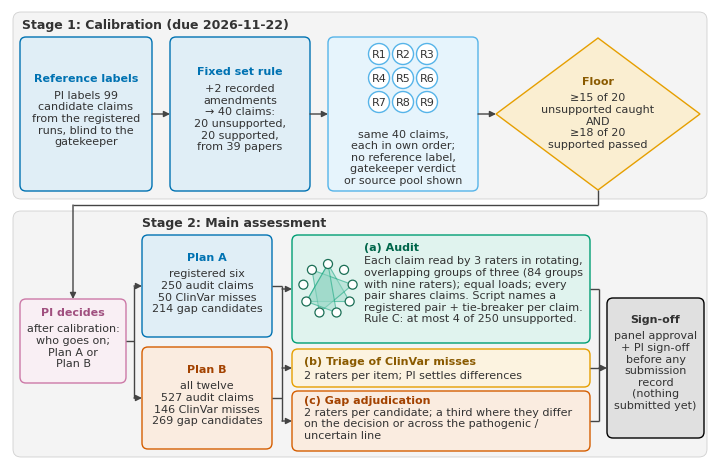

Recreate this plot in Python. (Note: this script raises an exception after producing the figure.)
"""fig_human_assessment: design diagram of the D-55 human assessment (experimental_log.md §4).

Design only: no results, no rater identities. Every number is copied from the log
(§4, §4.1, §4.2, §4.3, §7). Coordinates are in inches on a 7 x 4.5 in canvas.
"""
import math
import os

import matplotlib

matplotlib.use("Agg")
import matplotlib.pyplot as plt
from matplotlib.patches import FancyBboxPatch, Polygon, Circle, FancyArrowPatch

W, H = 7.0, 4.5
FS = 8          # body text, pt
FS_HEAD = 9     # band titles
LS = 1.2        # line spacing
LINE = FS * LS / 72.0
DARK = "#333333"
ARROW = "#444444"

C = {
    "blue": "#0072B2", "sky": "#56B4E9", "orange": "#E69F00", "purple": "#CC79A7",
    "verm": "#D55E00", "green": "#009E73", "black": "#000000",
}
TITLE_COL = {"#0072B2": "#0072B2", "#E69F00": "#8a5a00", "#CC79A7": "#a0507f",
             "#D55E00": "#a34200", "#009E73": "#00664a", "#000000": DARK}


def tint(hex_color, f):
    """Mix a colour with white (f = share of white)."""
    h = hex_color.lstrip("#")
    r, g, b = (int(h[i:i + 2], 16) for i in (0, 2, 4))
    r, g, b = (round(v + (255 - v) * f) for v in (r, g, b))
    return f"#{r:02x}{g:02x}{b:02x}"


plt.rcParams.update({"font.family": "sans-serif", "font.sans-serif": ["DejaVu Sans"],
                     "font.size": FS})
fig = plt.figure(figsize=(W, H), facecolor="white")
ax = fig.add_axes([0, 0, 1, 1])
ax.set_xlim(0, W)
ax.set_ylim(0, H)
ax.axis("off")

CHECKS = []  # (text artist, (x0, y0, x1, y1)) for the overflow check


def box(x0, y0, x1, y1, edge, fill_f=0.88, lw=1.0, pad=0.04, z=2):
    ax.add_patch(FancyBboxPatch((x0 + pad, y0 + pad), x1 - x0 - 2 * pad, y1 - y0 - 2 * pad,
                                boxstyle=f"round,pad={pad},rounding_size=0.06",
                                fc=tint(edge, fill_f), ec=edge, lw=lw, zorder=z))


def txt(x, y, s, size=FS, weight="normal", ha="center", va="center", color=DARK, z=5,
        within=None):
    t = ax.text(x, y, s, fontsize=size, fontweight=weight, ha=ha, va=va, color=color,
                zorder=z, linespacing=LS)
    if within is not None:
        CHECKS.append((t, within))
    return t


def titled(x0, y0, x1, y1, title, body, edge, gap=0.05):
    """Box with a bold title line and body text, block centred vertically."""
    box(x0, y0, x1, y1, edge)
    n_body = body.count("\n") + 1
    block = LINE * (n_body + 1) + gap
    top = (y0 + y1) / 2 + block / 2
    xm = (x0 + x1) / 2
    inner = (x0 + 0.06, y0 + 0.05, x1 - 0.06, y1 - 0.05)
    txt(xm, top - LINE / 2, title, weight="bold", color=TITLE_COL[edge], within=inner)
    txt(xm, top - LINE - gap, body, va="top", within=inner)


def arrow(p0, p1, color=ARROW, lw=1.0, z=3):
    ax.add_patch(FancyArrowPatch(p0, p1, arrowstyle="-|>", mutation_scale=9, color=color,
                                 lw=lw, shrinkA=0, shrinkB=0, zorder=z))


def line(xs, ys, color=ARROW, lw=1.0, z=3):
    ax.plot(xs, ys, color=color, lw=lw, zorder=z, solid_capstyle="butt")


# ---------------------------------------------------------------- stage bands
S1 = (2.60, 4.47)
S2 = (0.02, 2.48)
for (y0, y1) in (S1, S2):
    ax.add_patch(FancyBboxPatch((0.03, y0), W - 0.06, y1 - y0,
                                boxstyle="round,pad=0,rounding_size=0.08",
                                fc="#F4F4F4", ec="#D0D0D0", lw=0.6, zorder=0))
txt(0.12, S1[1] - 0.12, "Stage 1: Calibration (due 2026-11-22)", size=FS_HEAD,
    weight="bold", ha="left")
txt(1.32, S2[1] - 0.12, "Stage 2: Main assessment", size=FS_HEAD, weight="bold", ha="left")

# ---------------------------------------------------------------- stage 1
y0s, y1s = 2.68, 4.22
ym1 = (y0s + y1s) / 2

titled(0.10, y0s, 1.42, y1s, "Reference labels",
       "PI labels 99\ncandidate claims\nfrom the registered\nruns, blind to the\ngatekeeper",
       C["blue"])

titled(1.60, y0s, 3.00, y1s, "Fixed set rule",
       "+2 recorded\namendments\n→ 40 claims:\n20 unsupported,\n20 supported,\nfrom 39 papers",
       C["blue"])

# nine identical rater icons R1..R9
rx0, rx1 = 3.18, 4.68
box(rx0, y0s, rx1, y1s, C["sky"], fill_f=0.85)
rxm = (rx0 + rx1) / 2
r, sp = 0.105, 0.24
gy_top = y1s - 0.17
for i in range(9):
    cx = rxm + (i % 3 - 1) * sp
    cy = gy_top - (i // 3) * sp
    ax.add_patch(Circle((cx, cy), r, fc="white", ec=C["sky"], lw=1.0, zorder=4))
    txt(cx, cy, f"R{i + 1}", size=FS, z=6)
txt(rxm, y0s + 0.06, "same 40 claims,\neach in own order;\nno reference label,\n"
    "gatekeeper verdict\nor source pool shown", va="bottom",
    within=(rx0 + 0.05, y0s + 0.04, rx1 - 0.05, gy_top - 2 * sp - r - 0.02))

# floor diamond
dx, dy, hw, hh = 5.88, ym1, 1.02, 0.76
ax.add_patch(Polygon([(dx - hw, dy), (dx, dy + hh), (dx + hw, dy), (dx, dy - hh)],
                     closed=True, fc=tint(C["orange"], 0.82), ec=C["orange"], lw=1.0, zorder=2))
txt(dx, dy + 2.5 * LINE, "Floor", weight="bold", color=TITLE_COL[C["orange"]])
txt(dx, dy - 0.5 * LINE,
    "≥15 of 20\nunsupported caught\nAND\n≥18 of 20\nsupported passed", va="center")

for xa, xb in [(1.42, 1.60), (3.00, 3.18), (4.68, dx - hw)]:
    arrow((xa, ym1), (xb, ym1))

# ---------------------------------------------------------------- connector to stage 2
dec = (0.10, 0.76, 1.16, 1.60)
xm_dec = (dec[0] + dec[2]) / 2
yc = (S1[0] + S2[1]) / 2
line([dx, dx], [dy - hh, yc])
line([dx, xm_dec], [yc, yc])
arrow((xm_dec, yc), (xm_dec, dec[3]))

# ---------------------------------------------------------------- stage 2
titled(*dec, "PI decides", "after calibration:\nwho goes on;\nPlan A or\nPlan B", C["purple"])

pa = (1.32, 1.22, 2.62, 2.24)
pb = (1.32, 0.10, 2.62, 1.12)
titled(*pa, "Plan A",
       "registered six\n250 audit claims\n50 ClinVar misses\n214 gap candidates", C["blue"])
titled(*pb, "Plan B",
       "all twelve\n527 audit claims\n146 ClinVar misses\n269 gap candidates", C["verm"])

ym_a = (pa[1] + pa[3]) / 2
ym_b = (pb[1] + pb[3]) / 2
ym_dec = (dec[1] + dec[3]) / 2
xj = 1.24
line([dec[2], xj], [ym_dec, ym_dec])
line([xj, xj], [ym_b, ym_a])
arrow((xj, ym_a), (pa[0], ym_a))
arrow((xj, ym_b), (pb[0], ym_b))

# three tracks
tx0, tx1 = 2.82, 5.80
lanes = {"audit": (1.16, 2.24), "triage": (0.72, 1.10), "adj": (0.08, 0.68)}
mids = {k: (v[0] + v[1]) / 2 for k, v in lanes.items()}
xc = 2.72
line([pa[2], xc], [ym_a, ym_a])
line([pb[2], xc], [ym_b, ym_b])
line([xc, xc], [min(ym_b, *mids.values()), max(ym_a, *mids.values())])
for m in mids.values():
    arrow((xc, m), (tx0, m))

# (a) audit lane: ring of nine raters, three overlapping groups of three
a0, a1 = lanes["audit"]
box(tx0, a0, tx1, a1, C["green"])
rc = (tx0 + 0.36, (a0 + a1) / 2)
rr = 0.25
pts = [(rc[0] + rr * math.sin(2 * math.pi * i / 9), rc[1] + rr * math.cos(2 * math.pi * i / 9))
       for i in range(9)]
for tri in [(0, 3, 6), (2, 5, 8), (4, 6, 0)]:
    ax.add_patch(Polygon([pts[i] for i in tri], closed=True, fc=tint(C["green"], 0.6),
                         ec=C["green"], lw=0.8, alpha=0.5, zorder=3))
for (px, py) in pts:
    ax.add_patch(Circle((px, py), 0.045, fc="white", ec="#1b6e55", lw=0.9, zorder=4))
lane_in = (tx0 + 0.70, a0 + 0.05, tx1 - 0.05, a1 - 0.05)
tx_a = tx0 + 0.72
txt(tx_a, a1 - 0.07, "(a) Audit", weight="bold", ha="left", va="top",
    color=TITLE_COL[C["green"]], within=lane_in)
txt(tx_a, a1 - 0.07 - LINE,
    "Each claim read by 3 raters in rotating,\n"
    "overlapping groups of three (84 groups\n"
    "with nine raters); equal loads; every\n"
    "pair shares claims. Script names a\n"
    "registered pair + tie-breaker per claim.\n"
    "Rule C: at most 4 of 250 unsupported.",
    ha="left", va="top", within=lane_in)

# (b) triage
t0, t1 = lanes["triage"]
box(tx0, t0, tx1, t1, C["orange"])
txt(tx0 + 0.12, (t0 + t1) / 2 + LINE / 2, "(b) Triage of ClinVar misses", weight="bold",
    ha="left", color=TITLE_COL[C["orange"]], within=(tx0, t0, tx1 - 0.05, t1))
txt(tx0 + 0.12, (t0 + t1) / 2 - LINE / 2, "2 raters per item; PI settles differences",
    ha="left", within=(tx0, t0, tx1 - 0.05, t1))

# (c) gap adjudication
g0, g1 = lanes["adj"]
box(tx0, g0, tx1, g1, C["verm"])
g_top = (g0 + g1) / 2 + 2 * LINE + 0.01
txt(tx0 + 0.12, g_top - LINE / 2, "(c) Gap adjudication", weight="bold", ha="left",
    color=TITLE_COL[C["verm"]], within=(tx0, g0, tx1 - 0.05, g1))
txt(tx0 + 0.12, g_top - LINE,
    "2 raters per candidate; a third where they differ\non the decision or across the "
    "pathogenic /\nuncertain line", ha="left", va="top",
    within=(tx0, g0 + 0.03, tx1 - 0.05, g1))

# collector to sign-off
xs = 5.89
fx0, fx1 = 5.97, 6.94
for m in mids.values():
    line([tx1, xs], [m, m])
line([xs, xs], [min(mids.values()), max(mids.values())])
f_mid = mids["triage"]
arrow((xs, f_mid), (fx0, f_mid))
titled(fx0, f_mid - 0.70, fx1, f_mid + 0.70, "Sign-off",
       "panel approval\n+ PI sign-off\nbefore any\nsubmission\nrecord\n(nothing\nsubmitted yet)",
       C["black"])

# ---------------------------------------------------------------- overflow check
fig.canvas.draw()
rend = fig.canvas.get_renderer()
inv = ax.transData.inverted()
bad = []
for t, (bx0, by0, bx1, by1) in CHECKS:
    (ex0, ey0), (ex1, ey1) = inv.transform(t.get_window_extent(rend).get_points())
    if ex0 < bx0 - 1e-3 or ex1 > bx1 + 1e-3 or ey0 < by0 - 1e-3 or ey1 > by1 + 1e-3:
        bad.append((t.get_text()[:30], round(ex0, 2), round(ey0, 2), round(ex1, 2), round(ey1, 2),
                    (bx0, by0, bx1, by1)))
for b in bad:
    print("OVERFLOW", b)

fig.savefig(os.environ["PO_OUT"], dpi=300, bbox_inches="tight", facecolor="white")
